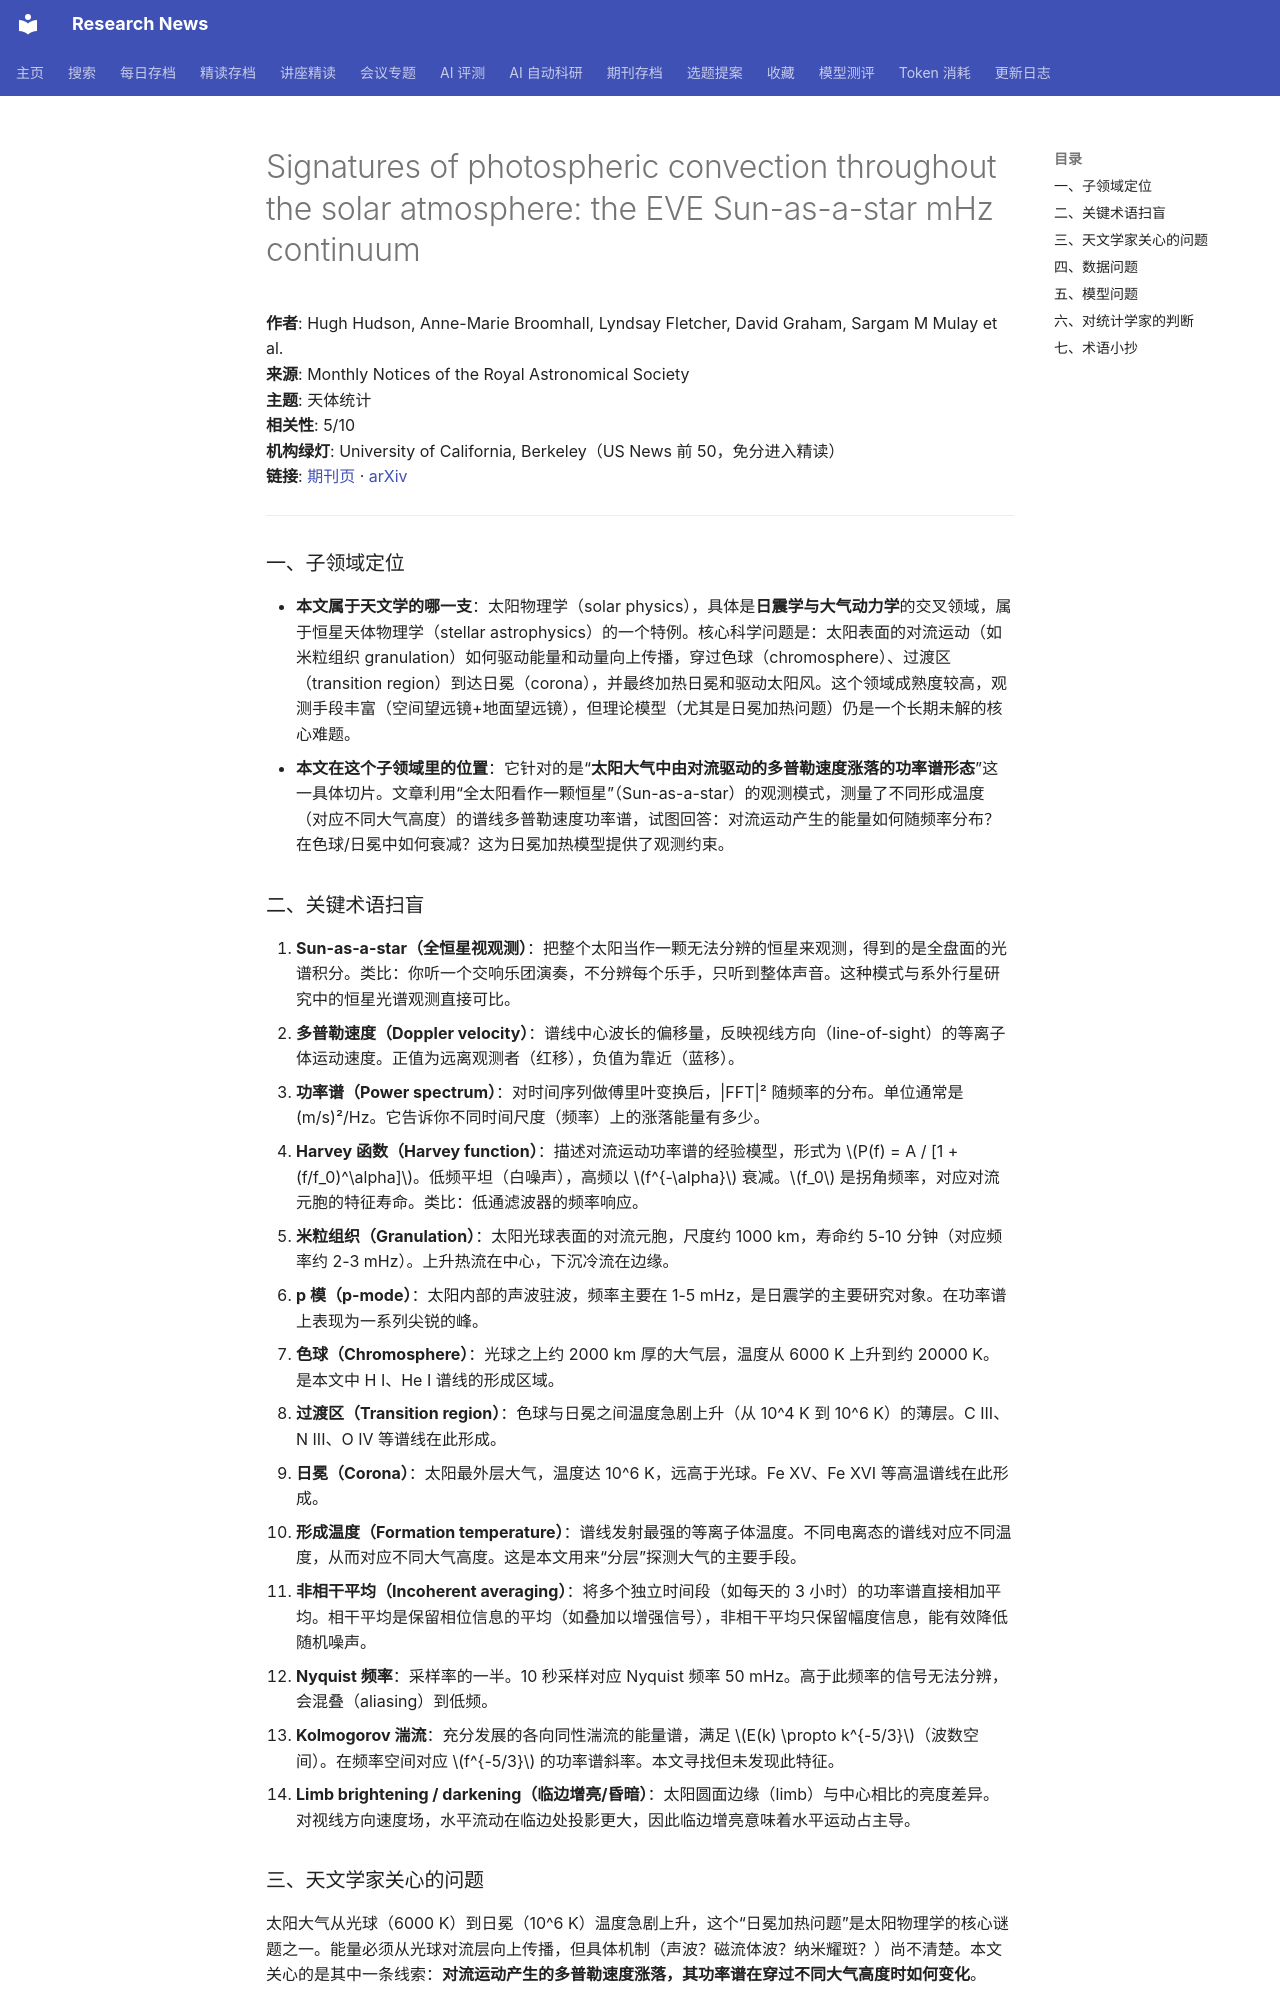

repository: cxy0714/research-news · page: deep_reads/2026-10-12-10.1093_mnras_stag1903/index.html · generator: mkdocs

# Signatures of photospheric convection throughout the solar atmosphere: the EVE Sun-as-a-star mHz continuum

**作者**: Hugh Hudson, Anne-Marie Broomhall, Lyndsay Fletcher, David Graham, Sargam M Mulay et al.  
**来源**: Monthly Notices of the Royal Astronomical Society  
**主题**: 天体统计  
**相关性**: 5/10  
**机构绿灯**: University of California, Berkeley（US News 前 50，免分进入精读）  
**链接**: [期刊页](https://doi.org/10.1093/mnras/stag1903) · [arXiv](https://arxiv.org/abs/2607.05108)

---

### 一、子领域定位

- **本文属于天文学的哪一支**：太阳物理学（solar physics），具体是**日震学与大气动力学**的交叉领域，属于恒星天体物理学（stellar astrophysics）的一个特例。核心科学问题是：太阳表面的对流运动（如米粒组织 granulation）如何驱动能量和动量向上传播，穿过色球（chromosphere）、过渡区（transition region）到达日冕（corona），并最终加热日冕和驱动太阳风。这个领域成熟度较高，观测手段丰富（空间望远镜+地面望远镜），但理论模型（尤其是日冕加热问题）仍是一个长期未解的核心难题。
- **本文在这个子领域里的位置**：它针对的是“**太阳大气中由对流驱动的多普勒速度涨落的功率谱形态**”这一具体切片。文章利用“全太阳看作一颗恒星”（Sun-as-a-star）的观测模式，测量了不同形成温度（对应不同大气高度）的谱线多普勒速度功率谱，试图回答：对流运动产生的能量如何随频率分布？在色球/日冕中如何衰减？这为日冕加热模型提供了观测约束。

### 二、关键术语扫盲

1. **Sun-as-a-star（全恒星视观测）**：把整个太阳当作一颗无法分辨的恒星来观测，得到的是全盘面的光谱积分。类比：你听一个交响乐团演奏，不分辨每个乐手，只听到整体声音。这种模式与系外行星研究中的恒星光谱观测直接可比。
2. **多普勒速度（Doppler velocity）**：谱线中心波长的偏移量，反映视线方向（line-of-sight）的等离子体运动速度。正值为远离观测者（红移），负值为靠近（蓝移）。
3. **功率谱（Power spectrum）**：对时间序列做傅里叶变换后，|FFT|² 随频率的分布。单位通常是 (m/s)²/Hz。它告诉你不同时间尺度（频率）上的涨落能量有多少。
4. **Harvey 函数（Harvey function）**：描述对流运动功率谱的经验模型，形式为 $P(f) = A / [1 + (f/f_0)^\alpha]$。低频平坦（白噪声），高频以 $f^{-\alpha}$ 衰减。$f_0$ 是拐角频率，对应对流元胞的特征寿命。类比：低通滤波器的频率响应。
5. **米粒组织（Granulation）**：太阳光球表面的对流元胞，尺度约 1000 km，寿命约 5-10 分钟（对应频率约 2-3 mHz）。上升热流在中心，下沉冷流在边缘。
6. **p 模（p-mode）**：太阳内部的声波驻波，频率主要在 1-5 mHz，是日震学的主要研究对象。在功率谱上表现为一系列尖锐的峰。
7. **色球（Chromosphere）**：光球之上约 2000 km 厚的大气层，温度从 6000 K 上升到约 20000 K。是本文中 H I、He I 谱线的形成区域。
8. **过渡区（Transition region）**：色球与日冕之间温度急剧上升（从 10^4 K 到 10^6 K）的薄层。C III、N III、O IV 等谱线在此形成。
9. **日冕（Corona）**：太阳最外层大气，温度达 10^6 K，远高于光球。Fe XV、Fe XVI 等高温谱线在此形成。
10. **形成温度（Formation temperature）**：谱线发射最强的等离子体温度。不同电离态的谱线对应不同温度，从而对应不同大气高度。这是本文用来“分层”探测大气的主要手段。
11. **非相干平均（Incoherent averaging）**：将多个独立时间段（如每天的 3 小时）的功率谱直接相加平均。相干平均是保留相位信息的平均（如叠加以增强信号），非相干平均只保留幅度信息，能有效降低随机噪声。
12. **Nyquist 频率**：采样率的一半。10 秒采样对应 Nyquist 频率 50 mHz。高于此频率的信号无法分辨，会混叠（aliasing）到低频。
13. **Kolmogorov 湍流**：充分发展的各向同性湍流的能量谱，满足 $E(k) \propto k^{-5/3}$（波数空间）。在频率空间对应 $f^{-5/3}$ 的功率谱斜率。本文寻找但未发现此特征。
14. **Limb brightening / darkening（临边增亮/昏暗）**：太阳圆面边缘（limb）与中心相比的亮度差异。对视线方向速度场，水平流动在临边处投影更大，因此临边增亮意味着水平运动占主导。
